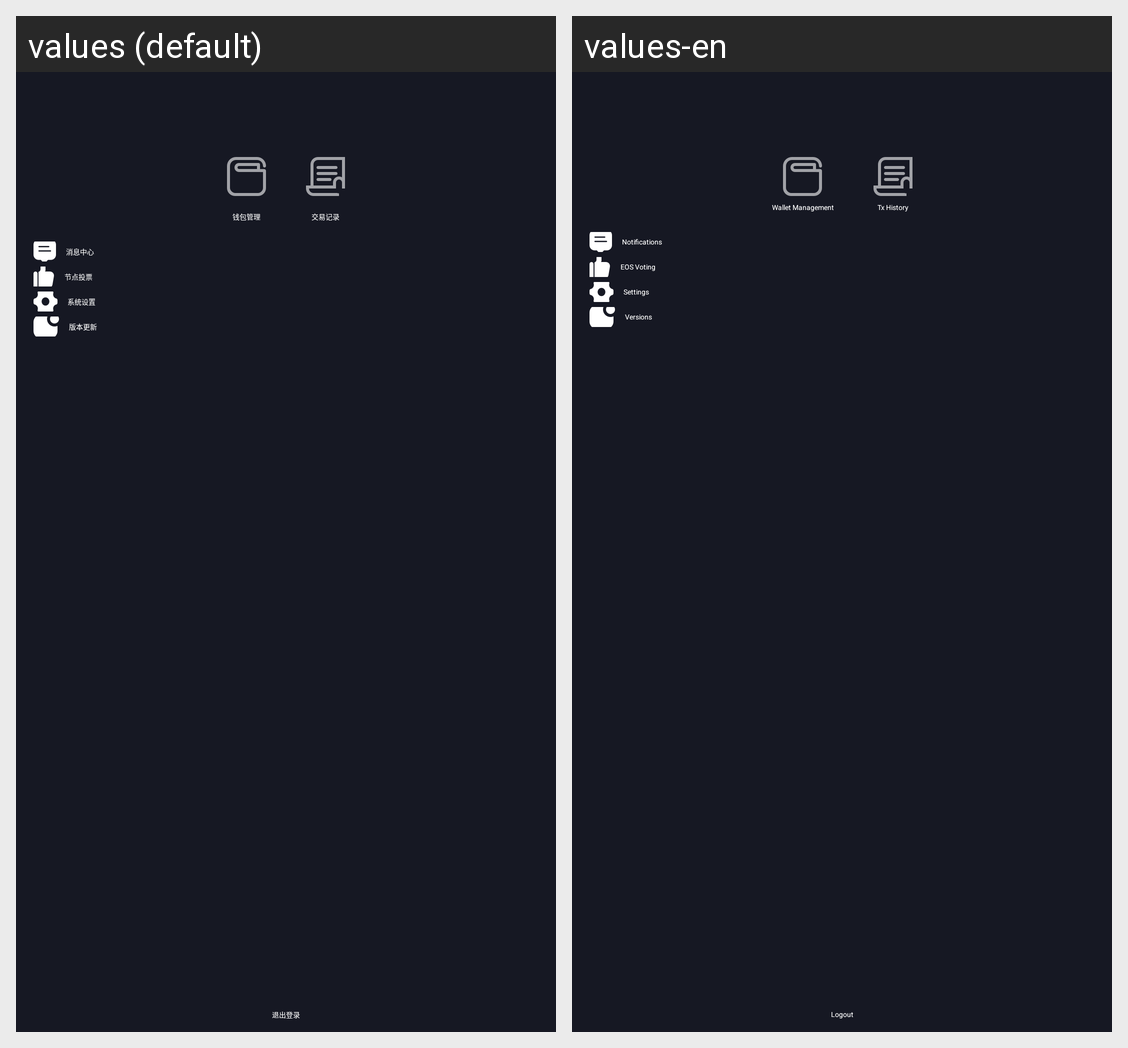

Strings drawn on this Android screen and how each of the app's shown locales translates them:
Android screen res/layout/black_box_drawer_left.xml rendered under 2 locales, left to right: values (default), values-en. Device: Nexus 5 (rendered at 1080×1920; each locale shown at half size, 540×960, under a caption strip naming it); theme AppTheme.
Strings drawn on this screen, with the default value and each locale's value (text and hints the layout hard-codes, and strings that could not be matched under every locale, appear in the picture but are not listed):

wallet_management
  values: 
      钱包管理
  values-en: Wallet Management

transaction_history
  values: 
      交易记录
  values-en: Tx History

message_center
  values: 消息中心
  values-en: Notifications

node_vote
  values: 节点投票
  values-en: EOS Voting

system_settings
  values: 系统设置
  values-en: Settings

app_update
  values: 版本更新
  values-en: Versions

logout_wallet
  values: 退出登录
  values-en: Logout
